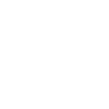
t = 0.00 s
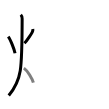
t = 3.50 s
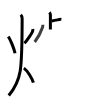
t = 6.75 s
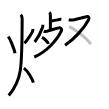
t = 10.25 s
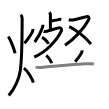
t = 13.50 s
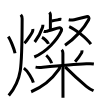
t = 17.00 s

The animated SVG that drew these frames (rendered in a browser with its animation timeline set to each time). Animation: 17 SMIL elements (animate=17); one cycle of 17.00 s.

<svg width="109px" height="109px" viewBox="0 0 px 109px" xmlns="http://www.w3.org/2000/svg" xmlns:xlink="http://www.w3.org/1999/xlink" xml:space="preserve" version="1.1"  baseProfile="full">
<path d="M8.25,36.62c2.49,3.43,6.11,13.14,6.79,16.56" style="fill:none;stroke:black;stroke-width:3;opacity:0">
  <animate attributeType="CSS" attributeName="opacity" from="0" to="1" begin="0s" dur="1s" repeatCount="0" fill="freeze" />
</path>
<path d="M32.82,28.97c0.18,1.03-0.04,2.07-0.56,3.11s-5.23,8.72-7.83,11.16" style="fill:none;stroke:black;stroke-width:3;opacity:0">
  <animate attributeType="CSS" attributeName="opacity" from="0" to="1" begin="1s" dur="1s" repeatCount="0" fill="freeze" />
</path>
<path d="M20.77,14.75c1.05,1.05,1.4,2.57,1.39,3.88C22.05,70.48,21.62,80,8.75,95.5" style="fill:none;stroke:black;stroke-width:3;opacity:0">
  <animate attributeType="CSS" attributeName="opacity" from="0" to="1" begin="2s" dur="1s" repeatCount="0" fill="freeze" />
</path>
<path d="M23.88,68.12c3.76,2.62,8.5,10.9,9.49,14.61" style="fill:none;stroke:black;stroke-width:3;opacity:0">
  <animate attributeType="CSS" attributeName="opacity" from="0" to="1" begin="3s" dur="1s" repeatCount="0" fill="freeze" />
</path>
<path d="M49.39,12.38c0.8,0.8,1.02,1.62,1.02,2.73c0,0.34-0.03,9.5-0.03,14.51" style="fill:none;stroke:black;stroke-width:3;opacity:0">
  <animate attributeType="CSS" attributeName="opacity" from="0" to="1" begin="4s" dur="1s" repeatCount="0" fill="freeze" />
</path>
<path d="M51.62,21.04c4.13-0.79,5.88-1.16,7.45-1.47c0.62-0.12,1.76-0.25,2.27-0.16" style="fill:none;stroke:black;stroke-width:3;opacity:0">
  <animate attributeType="CSS" attributeName="opacity" from="0" to="1" begin="5s" dur="1s" repeatCount="0" fill="freeze" />
</path>
<path d="M42.9,24.74c-0.02,0.88-0.14,1.96-0.42,2.79c-1.26,3.67-3.98,9.58-7.77,14.48" style="fill:none;stroke:black;stroke-width:3;opacity:0">
  <animate attributeType="CSS" attributeName="opacity" from="0" to="1" begin="6s" dur="1s" repeatCount="0" fill="freeze" />
</path>
<path d="M43.71,31.46c0.79,0.29,1.54,0.16,2.57-0.07c1.61-0.35,9.21-2.63,12.46-3.5c1.49-0.4,3.54,0.96,2.71,2.83C57.49,39.6,46.7,51.87,34.28,57" style="fill:none;stroke:black;stroke-width:3;opacity:0">
  <animate attributeType="CSS" attributeName="opacity" from="0" to="1" begin="7s" dur="1s" repeatCount="0" fill="freeze" />
</path>
<path d="M42,37.38c2.28,1.15,5.9,4.71,6.47,6.49" style="fill:none;stroke:black;stroke-width:3;opacity:0">
  <animate attributeType="CSS" attributeName="opacity" from="0" to="1" begin="8s" dur="1s" repeatCount="0" fill="freeze" />
</path>
<path d="M68.71,19.79c0.84,0.19,2.19,0.48,3.86,0.19c1.67-0.29,12.68-3.01,13.83-3.3c2.23-0.56,3.18,1.23,2.24,3C83.88,28.62,73.88,39.38,65,45.25" style="fill:none;stroke:black;stroke-width:3;opacity:0">
  <animate attributeType="CSS" attributeName="opacity" from="0" to="1" begin="9s" dur="1s" repeatCount="0" fill="freeze" />
</path>
<path d="M69.17,26.52C75,29,86.19,37.73,90.88,44.18" style="fill:none;stroke:black;stroke-width:3;opacity:0">
  <animate attributeType="CSS" attributeName="opacity" from="0" to="1" begin="10s" dur="1s" repeatCount="0" fill="freeze" />
</path>
<path d="M46.21,55.33c1.94,1.47,4.86,5.63,5.35,7.92" style="fill:none;stroke:black;stroke-width:3;opacity:0">
  <animate attributeType="CSS" attributeName="opacity" from="0" to="1" begin="11s" dur="1s" repeatCount="0" fill="freeze" />
</path>
<path d="M81.98,50.39c0.07,0.87-0.06,1.71-0.4,2.52c-1.33,2.47-2.77,4.63-6.47,8.81" style="fill:none;stroke:black;stroke-width:3;opacity:0">
  <animate attributeType="CSS" attributeName="opacity" from="0" to="1" begin="12s" dur="1s" repeatCount="0" fill="freeze" />
</path>
<path d="M35.56,67.12c2.47,0.49,4.82,0.36,7.31,0.13c9.13-0.81,32.58-2.78,43.51-3.39c2.46-0.14,5.12-0.24,7.48,0.09" style="fill:none;stroke:black;stroke-width:3;opacity:0">
  <animate attributeType="CSS" attributeName="opacity" from="0" to="1" begin="13s" dur="1s" repeatCount="0" fill="freeze" />
</path>
<path d="M61.75,49.75c0.88,0.88,1.15,2,1.15,3.28c0,0.64,0.06,25.02,0.08,37.85c0.01,3.18,0.01,5.66,0.01,6.88" style="fill:none;stroke:black;stroke-width:3;opacity:0">
  <animate attributeType="CSS" attributeName="opacity" from="0" to="1" begin="14s" dur="1s" repeatCount="0" fill="freeze" />
</path>
<path d="M59.75,66.5c0,1.25-0.33,2.13-1.1,3.23c-5.99,8.51-15.9,17.37-27.51,22.02" style="fill:none;stroke:black;stroke-width:3;opacity:0">
  <animate attributeType="CSS" attributeName="opacity" from="0" to="1" begin="15s" dur="1s" repeatCount="0" fill="freeze" />
</path>
<path d="M65.12,66.88c3.75,3.75,14.2,13.65,21.22,19.41c2.4,1.97,4.78,3.34,7.18,4.47" style="fill:none;stroke:black;stroke-width:3;opacity:0">
  <animate attributeType="CSS" attributeName="opacity" from="0" to="1" begin="16s" dur="1s" repeatCount="0" fill="freeze" />
</path>
</svg>
